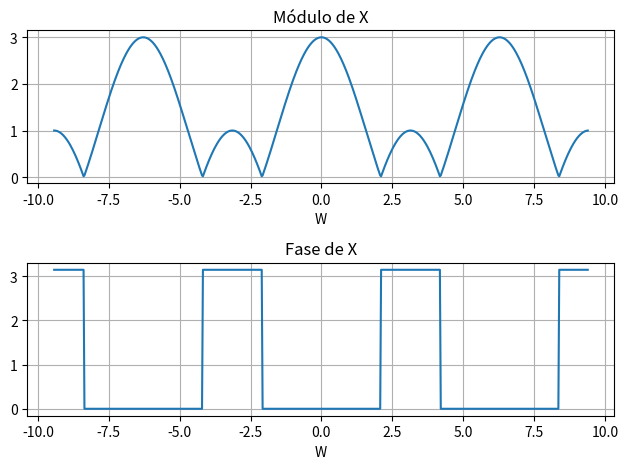

Source code (Python):
import numpy as np
import matplotlib.pyplot as plt

a = .5
w = np.arange(-3*np.pi, 3*np.pi, np.pi/100)

Num =  np.exp(1j*w) + 1 + np.exp(-1j*w) # Numerador
Den = 1 # Denominador
X = Num/Den

Mod_X = abs(X)
Fase_X = np.angle(X)

plt.subplot(2,1,1)
plt.plot(w, Mod_X)
plt.title('Módulo de X')
plt.xlabel('W')
plt.grid(True)

plt.subplot(2,1,2)
plt.plot(w, Fase_X)
plt.title('Fase de X')
plt.xlabel('W')
plt.grid(True)

print(Mod_X)

plt.tight_layout()
plt.show()